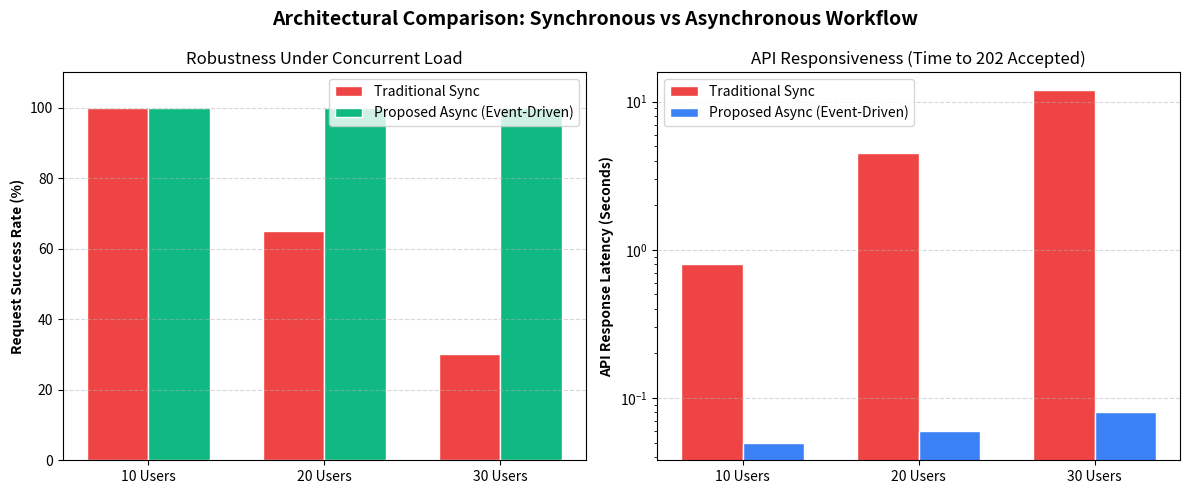

Source code (Python): (Note: this script raises an exception after producing the figure.)
import matplotlib
matplotlib.use('Agg')
import matplotlib.pyplot as plt
import numpy as np

# Data
metrics = ['10 Users', '20 Users', '30 Users']
sync_success_rate = [100, 65, 30]  # Sync fails due to worker exhaustion
async_success_rate = [100, 100, 100]

sync_latency = [0.8, 4.5, 12.0]  # Sync blocks until inference is done
async_latency = [0.05, 0.06, 0.08] # Async returns 202 instantly

x = np.arange(len(metrics))
width = 0.35

fig, (ax1, ax2) = plt.subplots(1, 2, figsize=(12, 5), dpi=200)

# Success Rate subplot
rects1 = ax1.bar(x - width/2, sync_success_rate, width, label='Traditional Sync', color='#EF4444', edgecolor='white')
rects2 = ax1.bar(x + width/2, async_success_rate, width, label='Proposed Async (Event-Driven)', color='#10B981', edgecolor='white')
ax1.set_ylabel('Request Success Rate (%)', fontweight='bold')
ax1.set_title('Robustness Under Concurrent Load')
ax1.set_xticks(x)
ax1.set_xticklabels(metrics)
ax1.set_ylim(0, 110)
ax1.legend()
ax1.grid(axis='y', linestyle='--', alpha=0.5)

# API Latency subplot
rects3 = ax2.bar(x - width/2, sync_latency, width, label='Traditional Sync', color='#EF4444', edgecolor='white')
rects4 = ax2.bar(x + width/2, async_latency, width, label='Proposed Async (Event-Driven)', color='#3B82F6', edgecolor='white')
ax2.set_ylabel('API Response Latency (Seconds)', fontweight='bold')
ax2.set_title('API Responsiveness (Time to 202 Accepted)')
ax2.set_xticks(x)
ax2.set_xticklabels(metrics)
ax2.set_yscale('log')
ax2.legend()
ax2.grid(axis='y', linestyle='--', alpha=0.5)

fig.suptitle('Architectural Comparison: Synchronous vs Asynchronous Workflow', fontsize=14, fontweight='bold')
fig.tight_layout()
plt.savefig('/home/david/srtp/mcnn-pytorch-train/reports/defense/Final/saas/plot_async_vs_sync.png')
print("Successfully generated plot_async_vs_sync.png")
